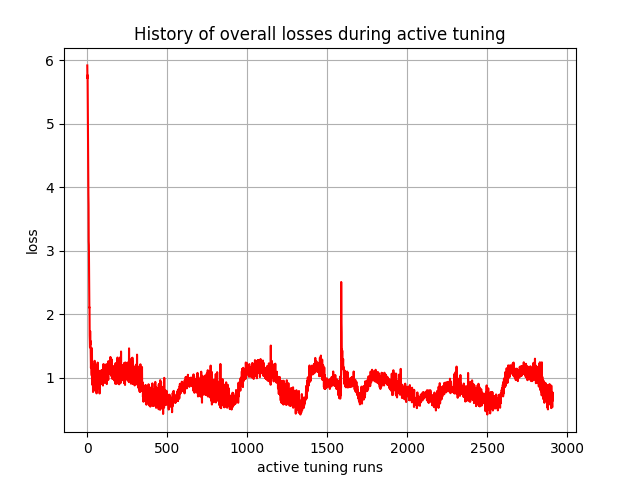

Source data for this figure (header and first rows):
, 0
0, 5.918
1, 5.717
2, 5.765
3, 5.352
4, 4.976
5, 4.686
6, 4.16
7, 3.891
8, 3.718
9, 3.148
10, 3.089
11, 2.79
12, 2.312
13, 2.104
14, 2.109
15, 1.667
16, 1.579
17, 1.477
18, 1.735
19, 1.526
20, 1.581
21, 1.485
22, 1.294
23, 1.152
24, 1.231
25, 1.45
26, 1.437
27, 1.083
28, 1.035
29, 1.465
30, 1.092
31, 0.8907
32, 1.066
33, 1.024
34, 1.16
35, 0.869
36, 0.7755
37, 0.9848
38, 1.174
39, 1.211
40, 1.135
41, 1.154
42, 0.9776
43, 0.8004
44, 1.142
45, 0.8902
46, 1.267
47, 0.9297
48, 1.041
49, 1.02
50, 0.9422
51, 1.132
52, 1.206
53, 0.966
54, 0.7912
55, 1.074
56, 1.069
57, 1.077
58, 0.7537
59, 0.8719
... 2,850 more rows
